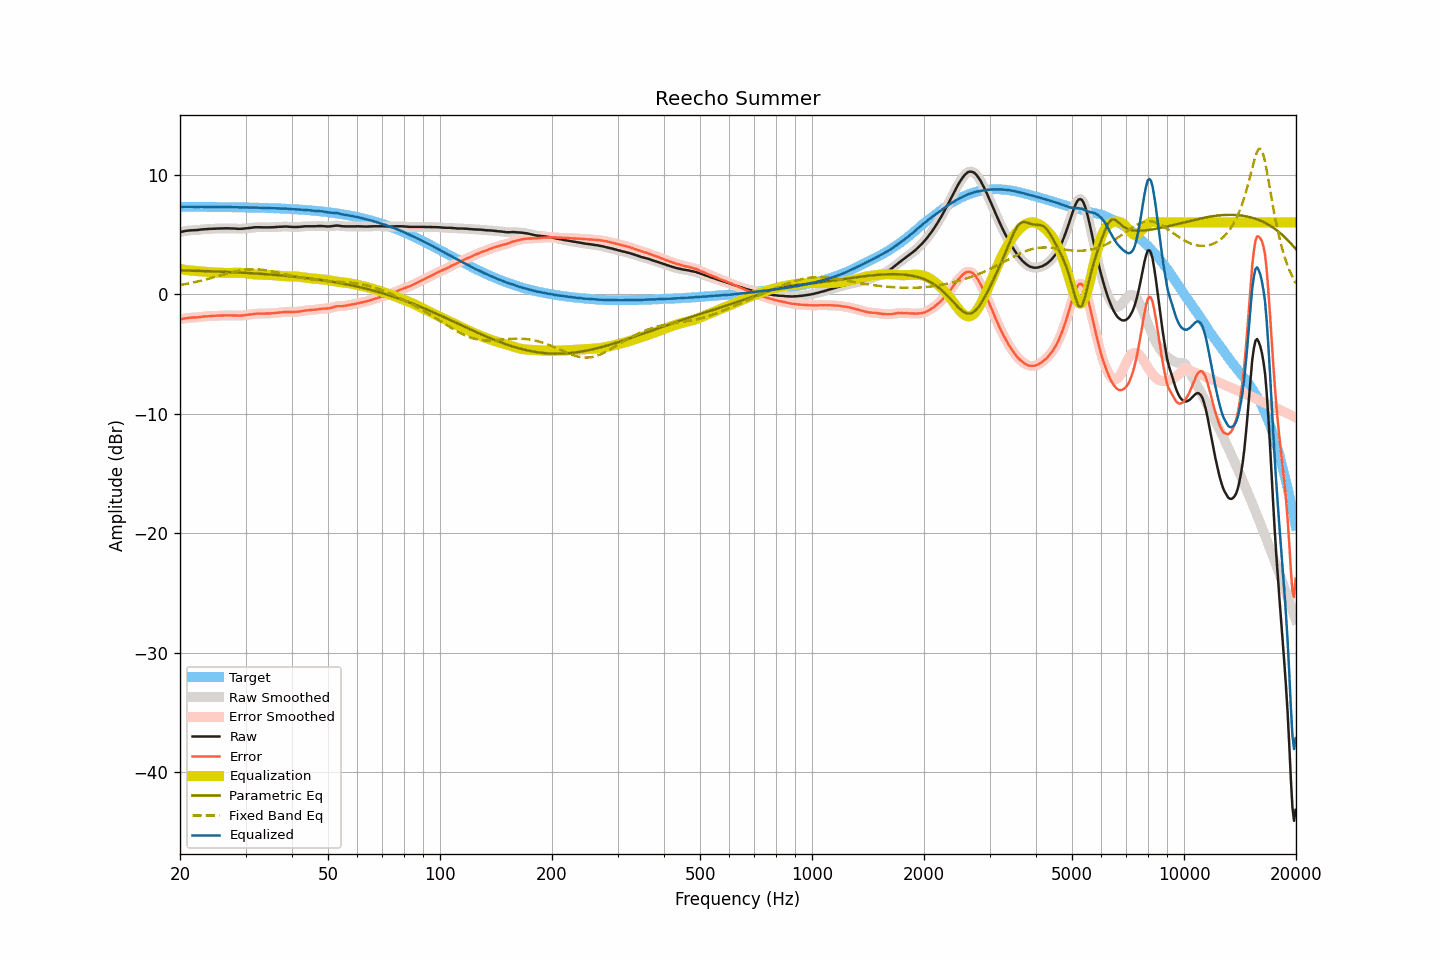

The table this chart was drawn from, first rows:
frequency, raw, smoothed, error, error_smoothed, equalization, parametric_eq, fixed_band_eq, equalized_raw, equalized_smoothed, target
20.00, 5.20, 5.19, -2.11, -2.12, 2.10, 1.99, 0.76, 7.30, 7.30, 7.31
20.20, 5.22, 5.22, -2.09, -2.09, 2.08, 1.99, 0.78, 7.30, 7.30, 7.31
20.40, 5.25, 5.25, -2.06, -2.06, 2.06, 1.98, 0.81, 7.31, 7.31, 7.31
20.61, 5.28, 5.27, -2.03, -2.03, 2.04, 1.98, 0.83, 7.32, 7.31, 7.31
20.81, 5.30, 5.30, -2.01, -2.01, 2.02, 1.98, 0.86, 7.32, 7.32, 7.31
21.02, 5.32, 5.31, -1.99, -1.99, 2.00, 1.97, 0.88, 7.32, 7.32, 7.31
21.23, 5.33, 5.33, -1.98, -1.98, 1.98, 1.97, 0.91, 7.31, 7.31, 7.30
21.44, 5.34, 5.34, -1.97, -1.97, 1.97, 1.97, 0.94, 7.31, 7.31, 7.30
21.66, 5.35, 5.34, -1.96, -1.96, 1.96, 1.96, 0.97, 7.30, 7.30, 7.30
21.87, 5.35, 5.35, -1.96, -1.95, 1.95, 1.96, 1.00, 7.29, 7.30, 7.30
22.09, 5.36, 5.36, -1.94, -1.94, 1.94, 1.95, 1.03, 7.29, 7.29, 7.30
22.31, 5.37, 5.37, -1.93, -1.93, 1.92, 1.95, 1.06, 7.29, 7.29, 7.30
22.54, 5.39, 5.39, -1.91, -1.91, 1.91, 1.94, 1.09, 7.30, 7.30, 7.30
22.76, 5.41, 5.40, -1.89, -1.90, 1.90, 1.94, 1.12, 7.31, 7.30, 7.30
22.99, 5.42, 5.42, -1.88, -1.88, 1.89, 1.94, 1.16, 7.30, 7.30, 7.30
23.22, 5.43, 5.43, -1.87, -1.87, 1.87, 1.93, 1.19, 7.30, 7.30, 7.30
23.45, 5.44, 5.44, -1.86, -1.86, 1.86, 1.93, 1.22, 7.30, 7.30, 7.30
23.69, 5.45, 5.45, -1.85, -1.85, 1.85, 1.92, 1.26, 7.29, 7.30, 7.29
23.92, 5.46, 5.46, -1.84, -1.84, 1.84, 1.92, 1.30, 7.29, 7.29, 7.29
24.16, 5.47, 5.46, -1.83, -1.83, 1.83, 1.91, 1.33, 7.30, 7.29, 7.29
24.40, 5.47, 5.47, -1.82, -1.82, 1.82, 1.91, 1.37, 7.29, 7.29, 7.29
24.65, 5.48, 5.48, -1.81, -1.81, 1.81, 1.90, 1.41, 7.29, 7.29, 7.29
24.89, 5.48, 5.48, -1.81, -1.81, 1.81, 1.90, 1.45, 7.29, 7.29, 7.29
25.14, 5.49, 5.49, -1.80, -1.80, 1.80, 1.89, 1.49, 7.29, 7.29, 7.29
25.39, 5.49, 5.49, -1.80, -1.80, 1.80, 1.89, 1.52, 7.28, 7.29, 7.29
25.65, 5.50, 5.49, -1.79, -1.79, 1.79, 1.88, 1.56, 7.29, 7.28, 7.28
25.91, 5.50, 5.50, -1.79, -1.79, 1.78, 1.88, 1.60, 7.28, 7.28, 7.28
26.16, 5.50, 5.50, -1.78, -1.78, 1.78, 1.87, 1.64, 7.28, 7.28, 7.28
26.43, 5.51, 5.50, -1.77, -1.78, 1.78, 1.86, 1.68, 7.28, 7.28, 7.28
26.69, 5.51, 5.51, -1.77, -1.77, 1.77, 1.86, 1.72, 7.28, 7.28, 7.28
26.96, 5.51, 5.51, -1.77, -1.77, 1.77, 1.85, 1.75, 7.28, 7.28, 7.28
27.23, 5.50, 5.50, -1.78, -1.77, 1.78, 1.85, 1.79, 7.27, 7.28, 7.27
27.50, 5.50, 5.50, -1.78, -1.78, 1.78, 1.84, 1.82, 7.28, 7.27, 7.27
27.77, 5.49, 5.49, -1.78, -1.78, 1.78, 1.83, 1.86, 7.27, 7.27, 7.27
28.05, 5.49, 5.48, -1.78, -1.79, 1.79, 1.83, 1.89, 7.27, 7.27, 7.27
28.33, 5.48, 5.48, -1.79, -1.79, 1.79, 1.82, 1.92, 7.27, 7.27, 7.27
28.62, 5.47, 5.47, -1.80, -1.79, 1.79, 1.81, 1.95, 7.26, 7.26, 7.26
28.90, 5.47, 5.47, -1.80, -1.80, 1.79, 1.81, 1.97, 7.26, 7.26, 7.26
29.19, 5.47, 5.47, -1.79, -1.79, 1.79, 1.80, 2.00, 7.25, 7.25, 7.26
29.48, 5.48, 5.48, -1.78, -1.78, 1.78, 1.79, 2.02, 7.25, 7.25, 7.26
29.78, 5.49, 5.49, -1.77, -1.77, 1.76, 1.78, 2.04, 7.25, 7.25, 7.25
30.08, 5.51, 5.50, -1.75, -1.75, 1.75, 1.78, 2.05, 7.26, 7.25, 7.25
30.38, 5.52, 5.52, -1.73, -1.73, 1.73, 1.77, 2.06, 7.25, 7.25, 7.25
30.68, 5.54, 5.53, -1.71, -1.71, 1.71, 1.76, 2.07, 7.25, 7.24, 7.25
30.99, 5.55, 5.55, -1.70, -1.69, 1.69, 1.75, 2.08, 7.24, 7.24, 7.24
31.30, 5.57, 5.57, -1.67, -1.67, 1.67, 1.75, 2.08, 7.24, 7.24, 7.24
31.61, 5.59, 5.58, -1.65, -1.65, 1.66, 1.74, 2.08, 7.25, 7.24, 7.24
31.93, 5.60, 5.59, -1.64, -1.64, 1.65, 1.73, 2.08, 7.24, 7.24, 7.23
32.24, 5.60, 5.60, -1.63, -1.63, 1.64, 1.72, 2.08, 7.24, 7.24, 7.23
32.57, 5.60, 5.60, -1.63, -1.63, 1.63, 1.71, 2.07, 7.23, 7.23, 7.23
32.89, 5.60, 5.59, -1.63, -1.63, 1.63, 1.70, 2.06, 7.23, 7.22, 7.22
33.22, 5.59, 5.59, -1.63, -1.63, 1.63, 1.69, 2.04, 7.21, 7.22, 7.22
33.55, 5.59, 5.59, -1.63, -1.63, 1.63, 1.68, 2.03, 7.21, 7.21, 7.22
33.89, 5.59, 5.59, -1.63, -1.63, 1.62, 1.67, 2.01, 7.21, 7.21, 7.21
34.23, 5.59, 5.59, -1.62, -1.62, 1.62, 1.66, 1.99, 7.21, 7.21, 7.21
34.57, 5.59, 5.59, -1.62, -1.62, 1.62, 1.65, 1.96, 7.20, 7.20, 7.20
34.92, 5.59, 5.59, -1.61, -1.61, 1.61, 1.64, 1.94, 7.20, 7.20, 7.20
35.27, 5.60, 5.59, -1.60, -1.60, 1.60, 1.63, 1.91, 7.20, 7.19, 7.19
35.62, 5.60, 5.60, -1.59, -1.59, 1.59, 1.62, 1.88, 7.18, 7.19, 7.19
35.97, 5.61, 5.61, -1.58, -1.58, 1.58, 1.61, 1.85, 7.18, 7.18, 7.18
... 635 more rows
